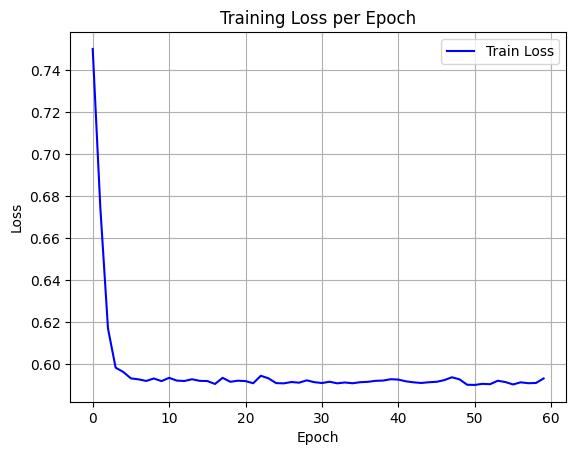

The table this chart was drawn from, first rows:
epoch, train_loss
0, 0.7501
1, 0.6745
2, 0.617
3, 0.5984
4, 0.5963
5, 0.5933
6, 0.5928
7, 0.5921
8, 0.5932
9, 0.592
10, 0.5936
11, 0.5922
12, 0.5921
13, 0.5929
14, 0.5921
15, 0.592
16, 0.5906
17, 0.5936
18, 0.5917
19, 0.5922
20, 0.592
21, 0.591
22, 0.5945
23, 0.5933
24, 0.591
25, 0.5909
26, 0.5916
27, 0.5912
28, 0.5924
29, 0.5915
30, 0.5911
31, 0.5917
32, 0.5909
33, 0.5913
34, 0.591
35, 0.5915
36, 0.5916
37, 0.5921
38, 0.5922
39, 0.5929
40, 0.5927
41, 0.5919
42, 0.5914
43, 0.5911
44, 0.5915
45, 0.5917
46, 0.5925
47, 0.5938
48, 0.5928
49, 0.5902
50, 0.5902
51, 0.5907
52, 0.5905
53, 0.5922
54, 0.5915
55, 0.5904
56, 0.5914
57, 0.591
58, 0.5911
59, 0.5933
